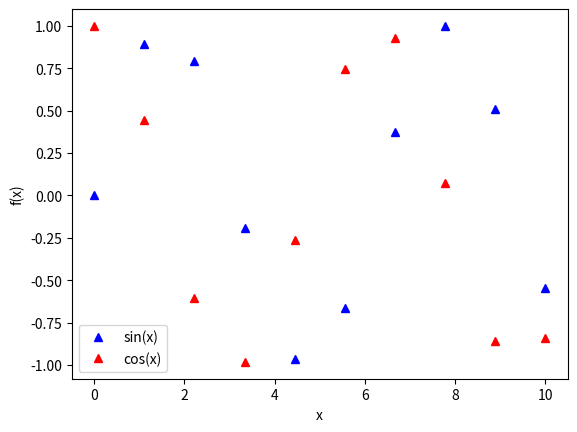

The matplotlib source for this figure:
import numpy as np
import matplotlib.pyplot as plt

x = np.linspace(0, 10, 10)

plt.plot(x, np.sin(x), label=('sin(x)'), linestyle='', marker='^', color='blue')
plt.plot(x, np.cos(x), label=('cos(x)'), linestyle='', marker='^', color='red')

plt.ylabel('f(x)')
plt.xlabel('x')

plt.legend(loc="lower left")
plt.show() 
